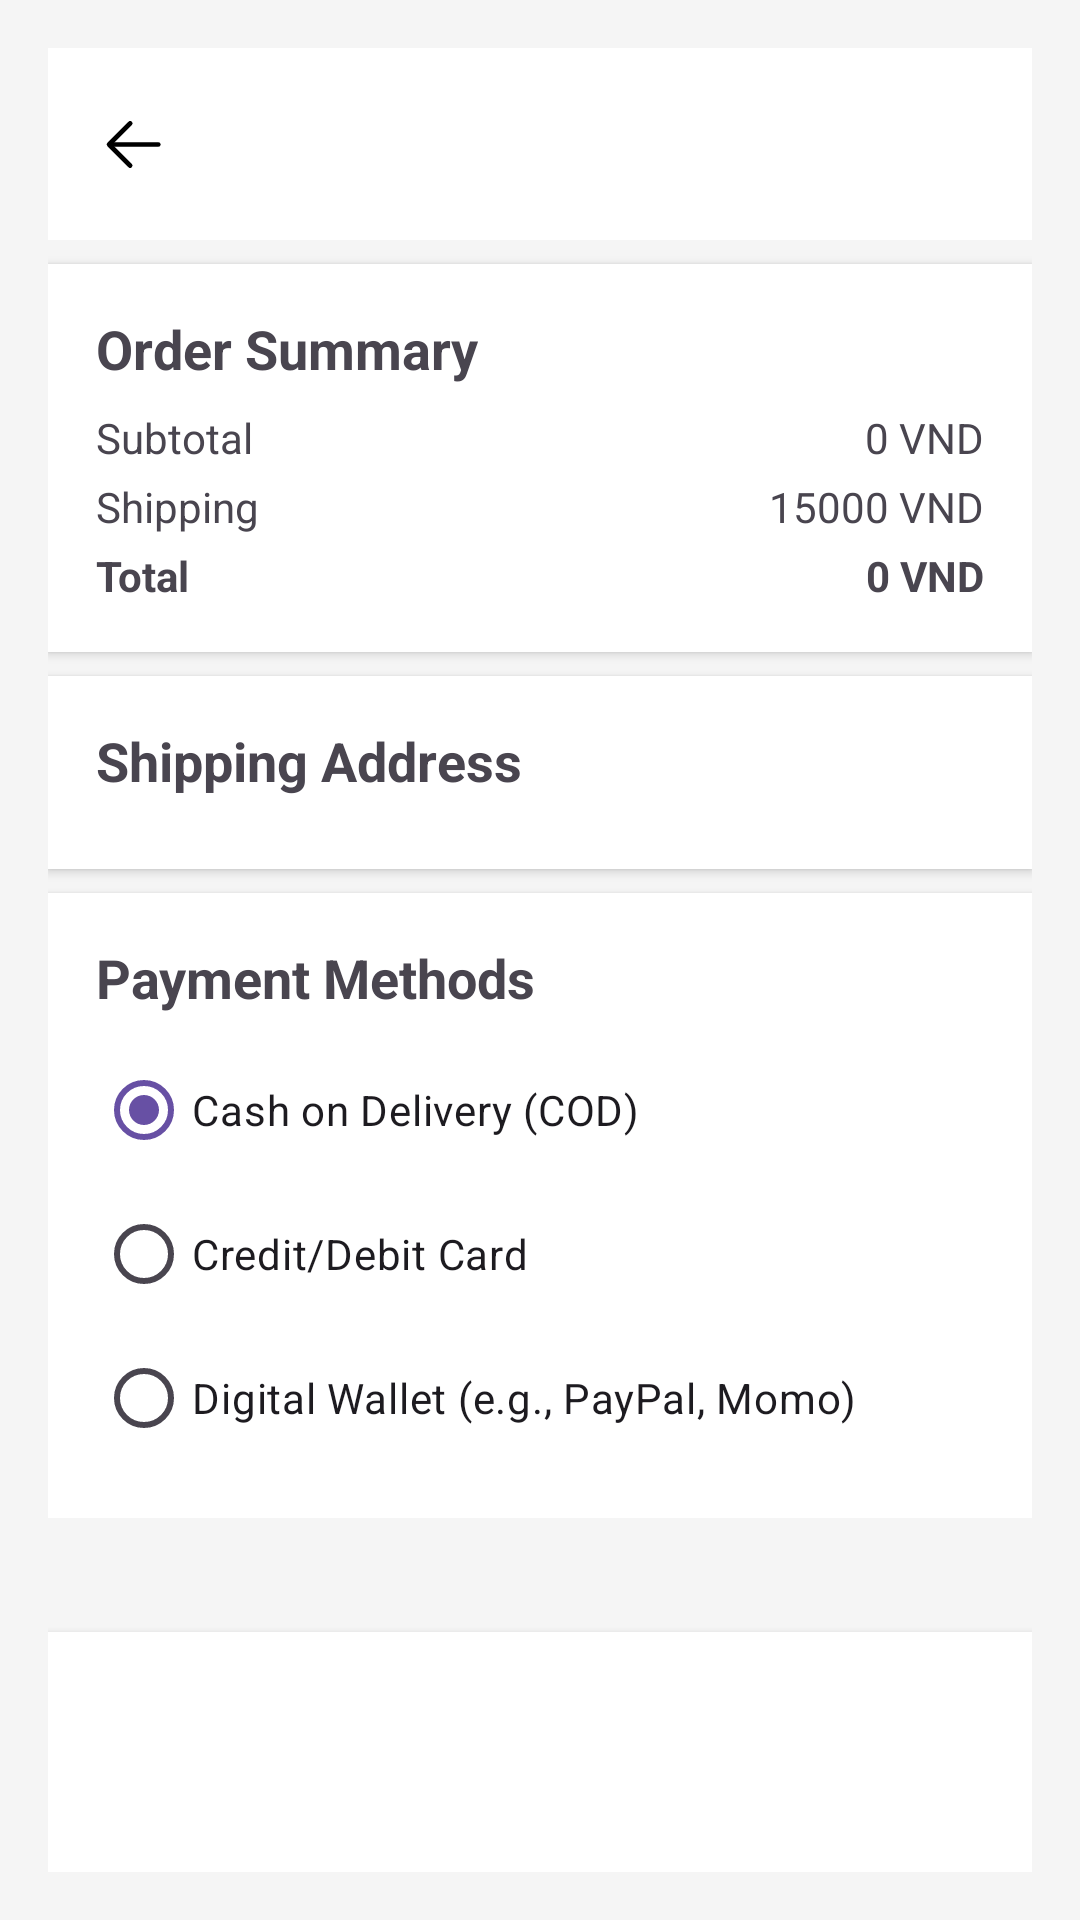

The Android layout XML behind this screen, and the referenced resources:
<!-- AndroidManifest.xml: application theme Theme.ElectronicStore -->
<!-- res/layout/checkout.xml -->
<?xml version="1.0" encoding="utf-8"?>
<RelativeLayout xmlns:android="http://schemas.android.com/apk/res/android"
    xmlns:app="http://schemas.android.com/apk/res-auto"
    android:layout_width="match_parent"
    android:layout_height="match_parent"
    android:background="#F5F5F5"
    android:padding="16dp">

    <androidx.appcompat.widget.Toolbar
        android:id="@+id/toolbar"
        android:layout_width="match_parent"
        android:layout_height="?attr/actionBarSize"
        android:background="@color/white"
        android:elevation="4dp"
        app:navigationIcon="@drawable/ic_back"
        android:title="Checkout"
        android:titleTextColor="#000000"
        app:titleTextAppearance="@style/ToolbarTitleStyle" />

    <ScrollView
        android:layout_width="match_parent"
        android:layout_height="wrap_content"
        android:layout_below="@id/toolbar"
        android:layout_above="@id/bottomLayout">

        <LinearLayout
            android:layout_width="match_parent"
            android:layout_height="wrap_content"
            android:orientation="vertical">

            <LinearLayout
                android:layout_width="match_parent"
                android:layout_height="wrap_content"
                android:orientation="vertical"
                android:background="@color/white"
                android:padding="16dp"
                android:layout_marginTop="8dp"
                android:elevation="2dp">
                <TextView
                    android:layout_width="wrap_content"
                    android:layout_height="wrap_content"
                    android:text="Order Summary"
                    android:textSize="18sp"
                    android:textStyle="bold" />

                <LinearLayout
                    android:layout_width="match_parent"
                    android:layout_height="wrap_content"
                    android:orientation="horizontal"
                    android:layout_marginTop="8dp">
                    <TextView
                        android:layout_width="0dp"
                        android:layout_height="wrap_content"
                        android:layout_weight="1"
                        android:text="Subtotal" />
                    <TextView
                        android:id="@+id/subtotalText"
                        android:layout_width="wrap_content"
                        android:layout_height="wrap_content"
                        android:text="0 VND" />
                </LinearLayout>

                <LinearLayout
                    android:layout_width="match_parent"
                    android:layout_height="wrap_content"
                    android:orientation="horizontal"
                    android:layout_marginTop="4dp">
                    <TextView
                        android:layout_width="0dp"
                        android:layout_height="wrap_content"
                        android:layout_weight="1"
                        android:text="Shipping" />
                    <TextView
                        android:id="@+id/shippingText"
                        android:layout_width="wrap_content"
                        android:layout_height="wrap_content"
                        android:text="15000 VND" />
                </LinearLayout>

                <LinearLayout
                    android:layout_width="match_parent"
                    android:layout_height="wrap_content"
                    android:orientation="horizontal"
                    android:layout_marginTop="4dp">
                    <TextView
                        android:layout_width="0dp"
                        android:layout_height="wrap_content"
                        android:layout_weight="1"
                        android:text="Total"
                        android:textStyle="bold" />
                    <TextView
                        android:id="@+id/totalText"
                        android:layout_width="wrap_content"
                        android:layout_height="wrap_content"
                        android:text="0 VND"
                        android:textStyle="bold" />
                </LinearLayout>
            </LinearLayout>

            <LinearLayout
                android:layout_width="match_parent"
                android:layout_height="wrap_content"
                android:orientation="vertical"
                android:background="@color/white"
                android:padding="16dp"
                android:layout_marginTop="8dp"
                android:elevation="2dp">

                <TextView
                    android:layout_width="wrap_content"
                    android:layout_height="wrap_content"
                    android:text="Shipping Address"
                    android:textSize="18sp"
                    android:textStyle="bold" />

                <RadioGroup
                    android:id="@+id/addressRadioGroup"
                    android:layout_width="match_parent"
                    android:layout_height="wrap_content"
                    android:orientation="vertical"
                    android:layout_marginTop="8dp" />
            </LinearLayout>

            <LinearLayout
                android:layout_width="match_parent"
                android:layout_height="wrap_content"
                android:orientation="vertical"
                android:background="@color/white"
                android:padding="16dp"
                android:layout_marginTop="8dp"
                android:elevation="2dp">
                <TextView
                    android:layout_width="wrap_content"
                    android:layout_height="wrap_content"
                    android:text="Payment Methods"
                    android:textSize="18sp"
                    android:textStyle="bold" />

                <RadioGroup
                    android:id="@+id/paymentMethodsGroup"
                    android:layout_width="match_parent"
                    android:layout_height="wrap_content"
                    android:orientation="vertical"
                    android:layout_marginTop="8dp">
                    <RadioButton
                        android:id="@+id/codRadio"
                        android:layout_width="match_parent"
                        android:layout_height="wrap_content"
                        android:text="Cash on Delivery (COD)"
                        android:checked="true" />
                    <RadioButton
                        android:id="@+id/cardRadio"
                        android:layout_width="match_parent"
                        android:layout_height="wrap_content"
                        android:text="Credit/Debit Card" />
                    <RadioButton
                        android:id="@+id/walletRadio"
                        android:layout_width="match_parent"
                        android:layout_height="wrap_content"
                        android:text="Digital Wallet (e.g., PayPal, Momo)" />
                </RadioGroup>
            </LinearLayout>
        </LinearLayout>
    </ScrollView>

    <LinearLayout
        android:id="@+id/bottomLayout"
        android:layout_width="match_parent"
        android:layout_height="wrap_content"
        android:layout_alignParentBottom="true"
        android:orientation="vertical"
        android:background="@color/white"
        android:padding="16dp"
        android:elevation="4dp">
        <Button
            android:id="@+id/confirmPaymentButton"
            android:layout_width="match_parent"
            android:layout_height="wrap_content"
            android:text="Confirm Payment"
            android:textColor="#FFFFFF"
            android:backgroundTint="#FF6200EE" />
    </LinearLayout>
</RelativeLayout>
<!-- resources referenced by this layout -->
<resources>
  <color name="white">#FFFFFFFF</color>
  <!-- drawable ic_back (drawable) -->
  <vector xmlns:android="http://schemas.android.com/apk/res/android" android:height="25dp" android:viewportHeight="1024" android:viewportWidth="1024" android:width="25dp">
        
      <path android:fillColor="#000000" android:pathData="M224,480h640a32,32 0,1 1,0 64H224a32,32 0,0 1,0 -64z"/>
        
      <path android:fillColor="#000000" android:pathData="m237.2,512 l265.4,265.3a32,32 0,0 1,-45.3 45.3l-288,-288a32,32 0,0 1,0 -45.3l288,-288a32,32 0,1 1,45.3 45.3L237.2,512z"/>
  </vector>
  <style name="ToolbarTitleStyle" parent="@style/TextAppearance.AppCompat.Widget.ActionBar.Title">
          <item name="android:textSize">20sp</item>
          <item name="android:textStyle">bold</item>
          <item name="android:textColor">#000000</item> 
      </style>
  <style name="Theme.ElectronicStore" parent="Base.Theme.ElectronicStore" />
  <style name="Base.Theme.ElectronicStore" parent="Theme.Material3.DayNight.NoActionBar">
          
          
              <item name="buttonStyle">@style/CustomButton</item>
  
      </style>
  <style name="CustomButton" parent="Widget.Material3.Button">
          <item name="android:backgroundTint">#1599d6</item>  
          <item name="android:textColor">#E7DADA</item>      
      </style>
</resources>
